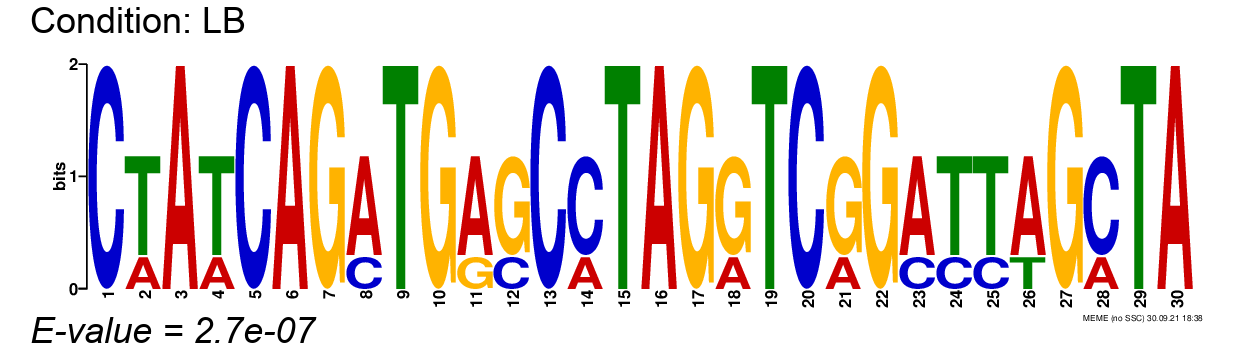

The data file committed next to this chart (first rows):
, position-1, position-2, position-3, position-4, position-5, position-6, position-7, position-8, position-9, position-10, position-11, position-12, position-13, position-14, position-15, position-16, position-17, position-18, position-19, position-20, position-21, position-22, position-23
A, 0.0, 0.25, 1.0, 0.25, 0.0, 1.0, 0.0, 0.75, 0.0, 0.0, 0.75, 0.0, 0.0, 0.25, 0.0, 1.0, 0.0, 0.25, 0.0, 0.0, 0.25, 0.0, 0.75
C, 1.0, 0.0, 0.0, 0.0, 1.0, 0.0, 0.0, 0.25, 0.0, 0.0, 0.0, 0.25, 1.0, 0.75, 0.0, 0.0, 0.0, 0.0, 0.0, 1.0, 0.0, 0.0, 0.25
G, 0.0, 0.0, 0.0, 0.0, 0.0, 0.0, 1.0, 0.0, 0.0, 1.0, 0.25, 0.75, 0.0, 0.0, 0.0, 0.0, 1.0, 0.75, 0.0, 0.0, 0.75, 1.0, 0.0
T, 0.0, 0.75, 0.0, 0.75, 0.0, 0.0, 0.0, 0.0, 1.0, 0.0, 0.0, 0.0, 0.0, 0.0, 1.0, 0.0, 0.0, 0.0, 1.0, 0.0, 0.0, 0.0, 0.0
